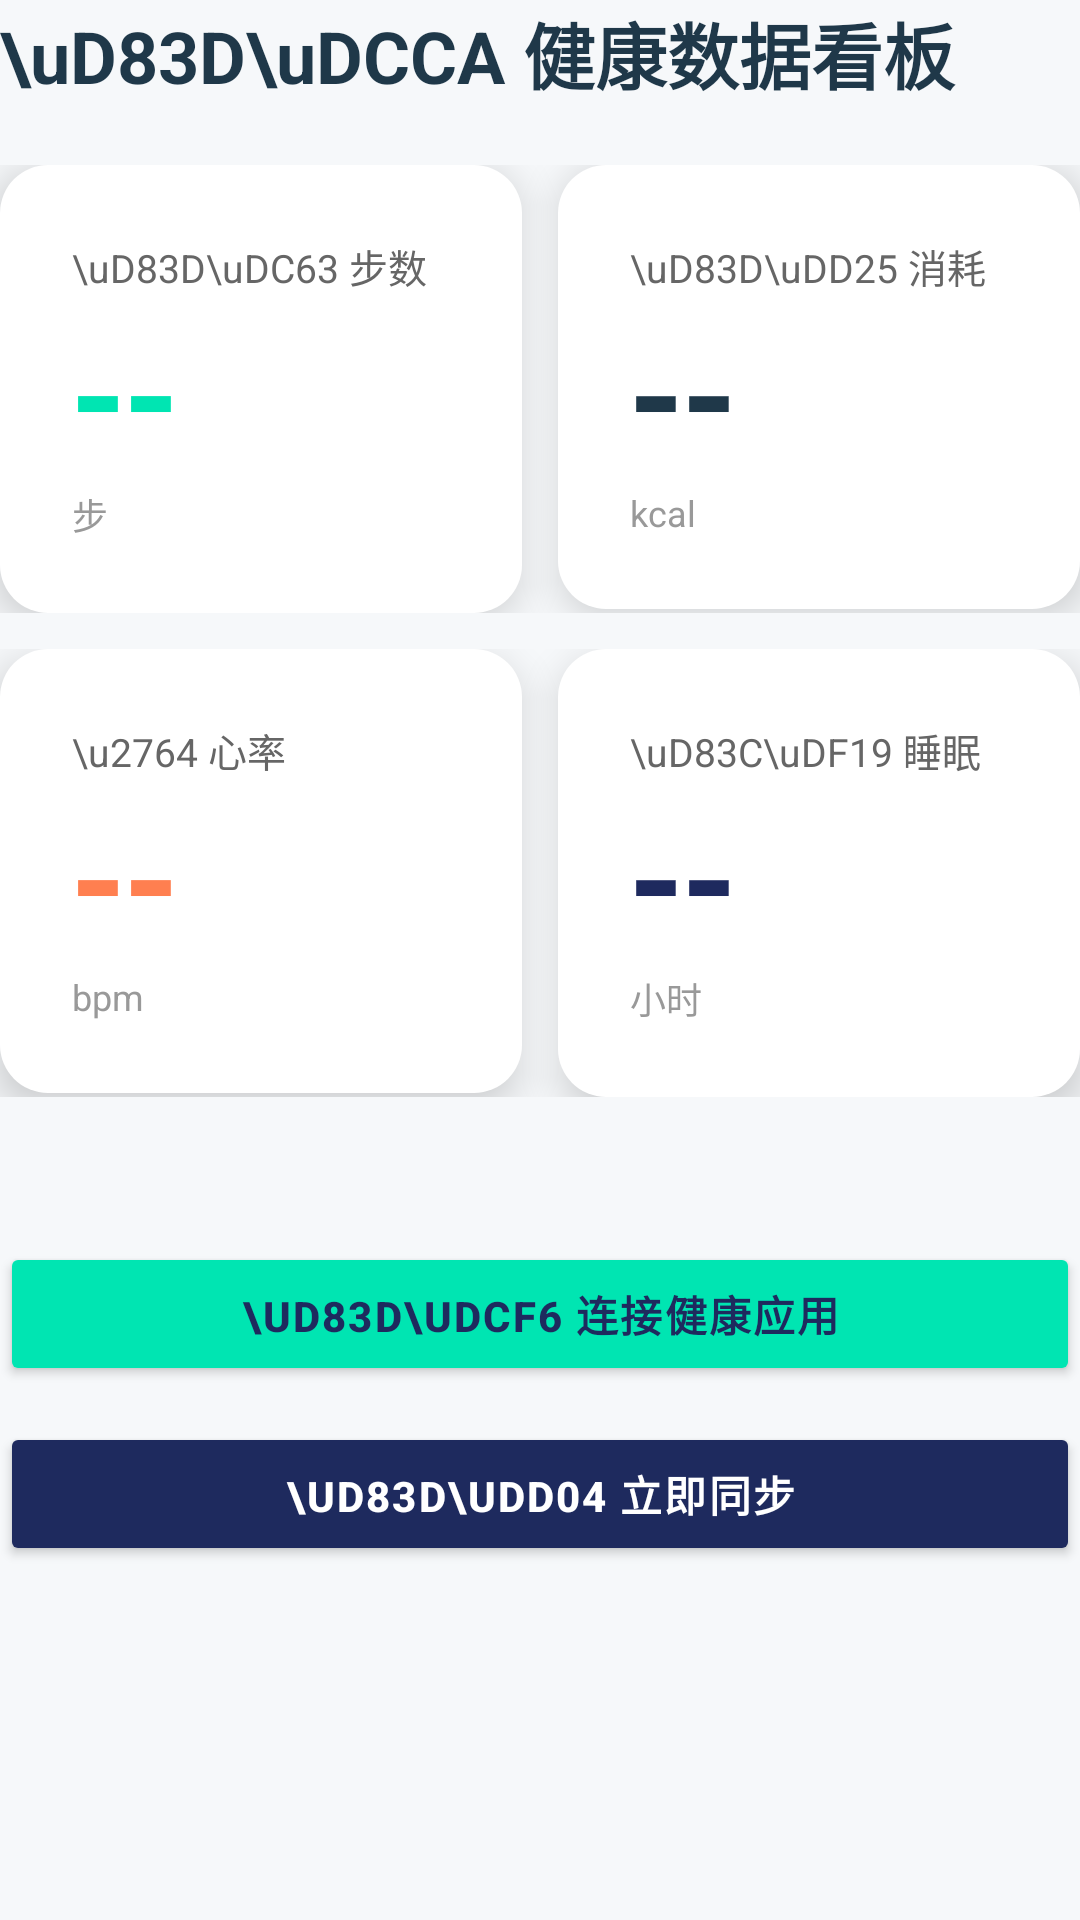

The Android layout XML behind this screen, and the referenced resources:
<!-- AndroidManifest.xml: application theme AppTheme -->
<!-- res/layout/page_dashboard.xml -->
<?xml version="1.0" encoding="utf-8"?>
<LinearLayout xmlns:android="http://schemas.android.com/apk/res/android"
    android:id="@+id/dashboardRoot"
    android:layout_width="match_parent"
    android:layout_height="wrap_content"
    android:orientation="vertical">

    <TextView
        android:layout_width="match_parent"
        android:layout_height="wrap_content"
        android:text="\uD83D\uDCCA 健康数据看板"
        android:textColor="@color/text_primary_light"
        android:textSize="@dimen/text_headline"
        android:textStyle="bold"
        android:paddingBottom="20dp" />

    <LinearLayout
        android:layout_width="match_parent"
        android:layout_height="wrap_content"
        android:orientation="horizontal"
        android:layout_marginBottom="12dp">

        <LinearLayout
            android:id="@+id/stepsCard"
            android:layout_width="0dp"
            android:layout_height="wrap_content"
            android:layout_weight="1"
            android:orientation="vertical"
            android:background="@drawable/card_bg_rounded"
            android:elevation="8dp"
            android:padding="@dimen/padding_xlarge"
            android:layout_marginEnd="6dp">
            <TextView style="@style/MetricLabel" android:text="\uD83D\uDC63 步数" android:textColor="@color/text_secondary_light" />
            <TextView
                android:id="@+id/stepsValue"
                style="@style/MetricValue.Large"
                android:text="--"
                android:textColor="@color/aurora_green" />
            <TextView
                android:layout_width="match_parent"
                android:layout_height="wrap_content"
                android:text="步"
                android:textColor="@color/text_hint_light"
                android:textSize="@dimen/text_caption" />
        </LinearLayout>

        <LinearLayout
            android:id="@+id/caloriesCard"
            android:layout_width="0dp"
            android:layout_height="wrap_content"
            android:layout_weight="1"
            android:orientation="vertical"
            android:background="@drawable/card_bg_rounded"
            android:elevation="8dp"
            android:padding="@dimen/padding_xlarge"
            android:layout_marginStart="6dp">
            <TextView style="@style/MetricLabel" android:text="\uD83D\uDD25 消耗" android:textColor="@color/text_secondary_light" />
            <TextView
                android:id="@+id/caloriesValue"
                style="@style/MetricValue.Large"
                android:text="--"
                android:textColor="@color/text_primary_light" />
            <TextView
                android:layout_width="match_parent"
                android:layout_height="wrap_content"
                android:text="kcal"
                android:textColor="@color/text_hint_light"
                android:textSize="@dimen/text_caption" />
        </LinearLayout>
    </LinearLayout>

    <LinearLayout
        android:layout_width="match_parent"
        android:layout_height="wrap_content"
        android:orientation="horizontal"
        android:layout_marginBottom="16dp">

        <LinearLayout
            android:id="@+id/heartRateCard"
            android:layout_width="0dp"
            android:layout_height="wrap_content"
            android:layout_weight="1"
            android:orientation="vertical"
            android:background="@drawable/card_bg_rounded"
            android:elevation="8dp"
            android:padding="@dimen/padding_xlarge"
            android:layout_marginEnd="6dp">
            <TextView style="@style/MetricLabel" android:text="\u2764 心率" android:textColor="@color/text_secondary_light" />
            <TextView
                android:id="@+id/heartRateValue"
                style="@style/MetricValue.Large"
                android:text="--"
                android:textColor="@color/coral_orange" />
            <TextView
                android:layout_width="match_parent"
                android:layout_height="wrap_content"
                android:text="bpm"
                android:textColor="@color/text_hint_light"
                android:textSize="@dimen/text_caption" />
        </LinearLayout>

        <LinearLayout
            android:id="@+id/sleepCard"
            android:layout_width="0dp"
            android:layout_height="wrap_content"
            android:layout_weight="1"
            android:orientation="vertical"
            android:background="@drawable/card_bg_rounded"
            android:elevation="8dp"
            android:padding="@dimen/padding_xlarge"
            android:layout_marginStart="6dp">
            <TextView style="@style/MetricLabel" android:text="\uD83C\uDF19 睡眠" android:textColor="@color/text_secondary_light" />
            <TextView
                android:id="@+id/sleepValue"
                style="@style/MetricValue.Large"
                android:text="--"
                android:textColor="@color/deep_sea_blue" />
            <TextView
                android:layout_width="match_parent"
                android:layout_height="wrap_content"
                android:text="小时"
                android:textColor="@color/text_hint_light"
                android:textSize="@dimen/text_caption" />
        </LinearLayout>
    </LinearLayout>

    <TextView
        android:id="@+id/sourceView"
        android:layout_width="match_parent"
        android:layout_height="wrap_content"
        android:text=""
        android:textColor="@color/text_hint_light"
        android:textSize="12sp"
        android:gravity="center"
        android:paddingBottom="16dp" />

    <Button
        android:id="@+id/connectBtn"
        style="@style/AccentButton"
        android:text="\uD83D\uDCF6 连接健康应用"
        android:layout_marginBottom="12dp" />

    <Button
        android:id="@+id/refreshDashboardBtn"
        style="@style/PrimaryButton"
        android:text="\uD83D\uDD04 立即同步" />

</LinearLayout>
<!-- resources referenced by this layout -->
<resources>
  <color name="aurora_green">#00E5B2</color>
  <color name="coral_orange">#FF7F50</color>
  <color name="deep_sea_blue">#1E2A5E</color>
  <color name="text_hint_light">#999999</color>
  <color name="text_primary_light">#1F3849</color>
  <color name="text_secondary_light">#666666</color>
  <dimen name="padding_xlarge">24dp</dimen>
  <dimen name="text_caption">12sp</dimen>
  <dimen name="text_headline">24sp</dimen>
  <!-- drawable card_bg_rounded (drawable) -->
  <?xml version="1.0" encoding="utf-8"?>
  <shape xmlns:android="http://schemas.android.com/apk/res/android">
      <solid android:color="@color/white" />
      <corners android:radius="@dimen/card_corner_radius_large" />
  </shape>
  <style name="AccentButton">
          <item name="android:layout_width">match_parent</item>
          <item name="android:layout_height">@dimen/button_height</item>
          <item name="android:textColor">@color/deep_sea_blue</item>
          <item name="android:backgroundTint">@color/aurora_green</item>
          <item name="android:textSize">@dimen/text_body</item>
          <item name="android:textStyle">bold</item>
          <item name="android:letterSpacing">0.05</item>
          <item name="android:elevation">4dp</item>
      </style>
  <style name="MetricLabel">
          <item name="android:layout_width">match_parent</item>
          <item name="android:layout_height">wrap_content</item>
          <item name="android:textSize">13sp</item>
          <item name="android:textColor">@color/text_secondary_light</item>
      </style>
  <style name="MetricValue.Large">
          <item name="android:layout_width">match_parent</item>
          <item name="android:layout_height">wrap_content</item>
          <item name="android:textSize">48sp</item>
          <item name="android:textStyle">bold</item>
          <item name="android:letterSpacing">-0.03</item>
      </style>
  <style name="PrimaryButton">
          <item name="android:layout_width">match_parent</item>
          <item name="android:layout_height">@dimen/button_height</item>
          <item name="android:textColor">@color/white</item>
          <item name="android:backgroundTint">@color/deep_sea_blue</item>
          <item name="android:textSize">@dimen/text_body</item>
          <item name="android:textStyle">bold</item>
          <item name="android:letterSpacing">0.05</item>
          <item name="android:elevation">4dp</item>
      </style>
  <style name="AppTheme" parent="android:style/Theme.Material.Light.NoActionBar">
          <item name="android:colorAccent">@color/aurora_green</item>
          <item name="android:windowBackground">@color/background_light</item>
          <item name="android:statusBarColor">@color/deep_sea_blue</item>
          <item name="android:navigationBarColor">@color/deep_sea_blue</item>
      </style>
  <color name="white">#FFFFFF</color>
  <dimen name="card_corner_radius_large">16dp</dimen>
  <dimen name="button_height">48dp</dimen>
  <dimen name="text_body">14sp</dimen>
  <color name="background_light">#F6F8FA</color>
</resources>
